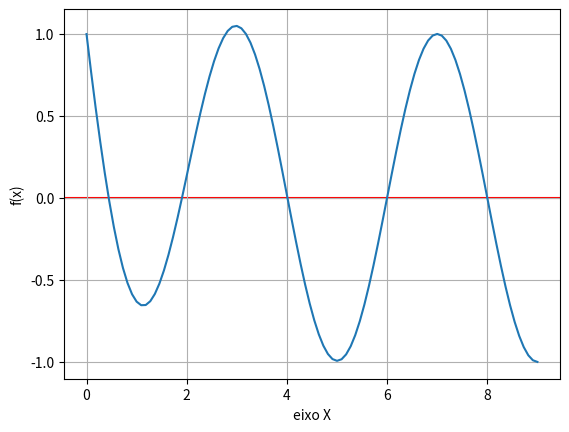

This chart was generated by the following Python code: (Note: this script raises an exception after producing the figure.)
import numpy as np
import matplotlib.pyplot as plt


#-----------------------------------------------------------------
# Função de x que téra a raiz calculada e sua derivada.
f = lambda x: np.exp(-x) - np.sin((np.pi * x) / 2)

df = lambda x: -np.exp(-x) - (np.cos((np.pi * x) / 2))*(np.pi/ 2)

#-----------------------------------------------------------------


#-----------------------------------------------------------------
# Gráfico da função.
x = np.linspace(0,9,100)
plt.plot(x,f(x))
plt.xlabel("eixo X")
plt.ylabel("f(x)")
plt.grid(True)
plt.axhline(color = "r", zorder = 1)
plt.show()
#-----------------------------------------------------------------


#-----------------------------------------------------------------
def nr_raiz(x0):
  """
    Calcula a raíz de uma função usando o método de Newton-Raphson.

    Precisao de 10^(-7) casas decimais e o limite máximo
  de iterações e 100.

    A partir de um ponto x0 fornecido, converge para a raíz mais
  próxima desse ponto. O ponto fornecido nao pode zerar a derivada.

    O metodo de Newton Raphson pode resolver casos em que o
  metodo da bisseção falha.

  CONSIDERAÇÕES:
    As vezes pode não convergir para a raíz desejada.
    É importante que o ponto esteja próximo da raíz desejada.
    Nem sempre converge!

    Retorna uma tuple com a raiz e o número de iterações.

  """
  precisao = 10 ** (-7)
  nit = 0
  limite = 100
  x = x0 - f(x0) / df(x0)

  # Loop que calcula a raíz.
  while  abs(x-x0 ) > precisao and nit < limite:
    x0 = x
    x = x0 - f(x0) / df(x0)
    nit += 1
  return x0, nit

#-----------------------------------------------------------------
x0 = float(input("Digite o ponto mais próximo da raíz que se deseja calcular. "))

raiz, n_iteraçoes = nr_raiz(x0)
print(f"A raíz mais proxima do ponto {x0} é {raiz:.7f} com {n_iteraçoes} iteraçoes")


"""
acrescente os comentarios!!!!!!
"""
